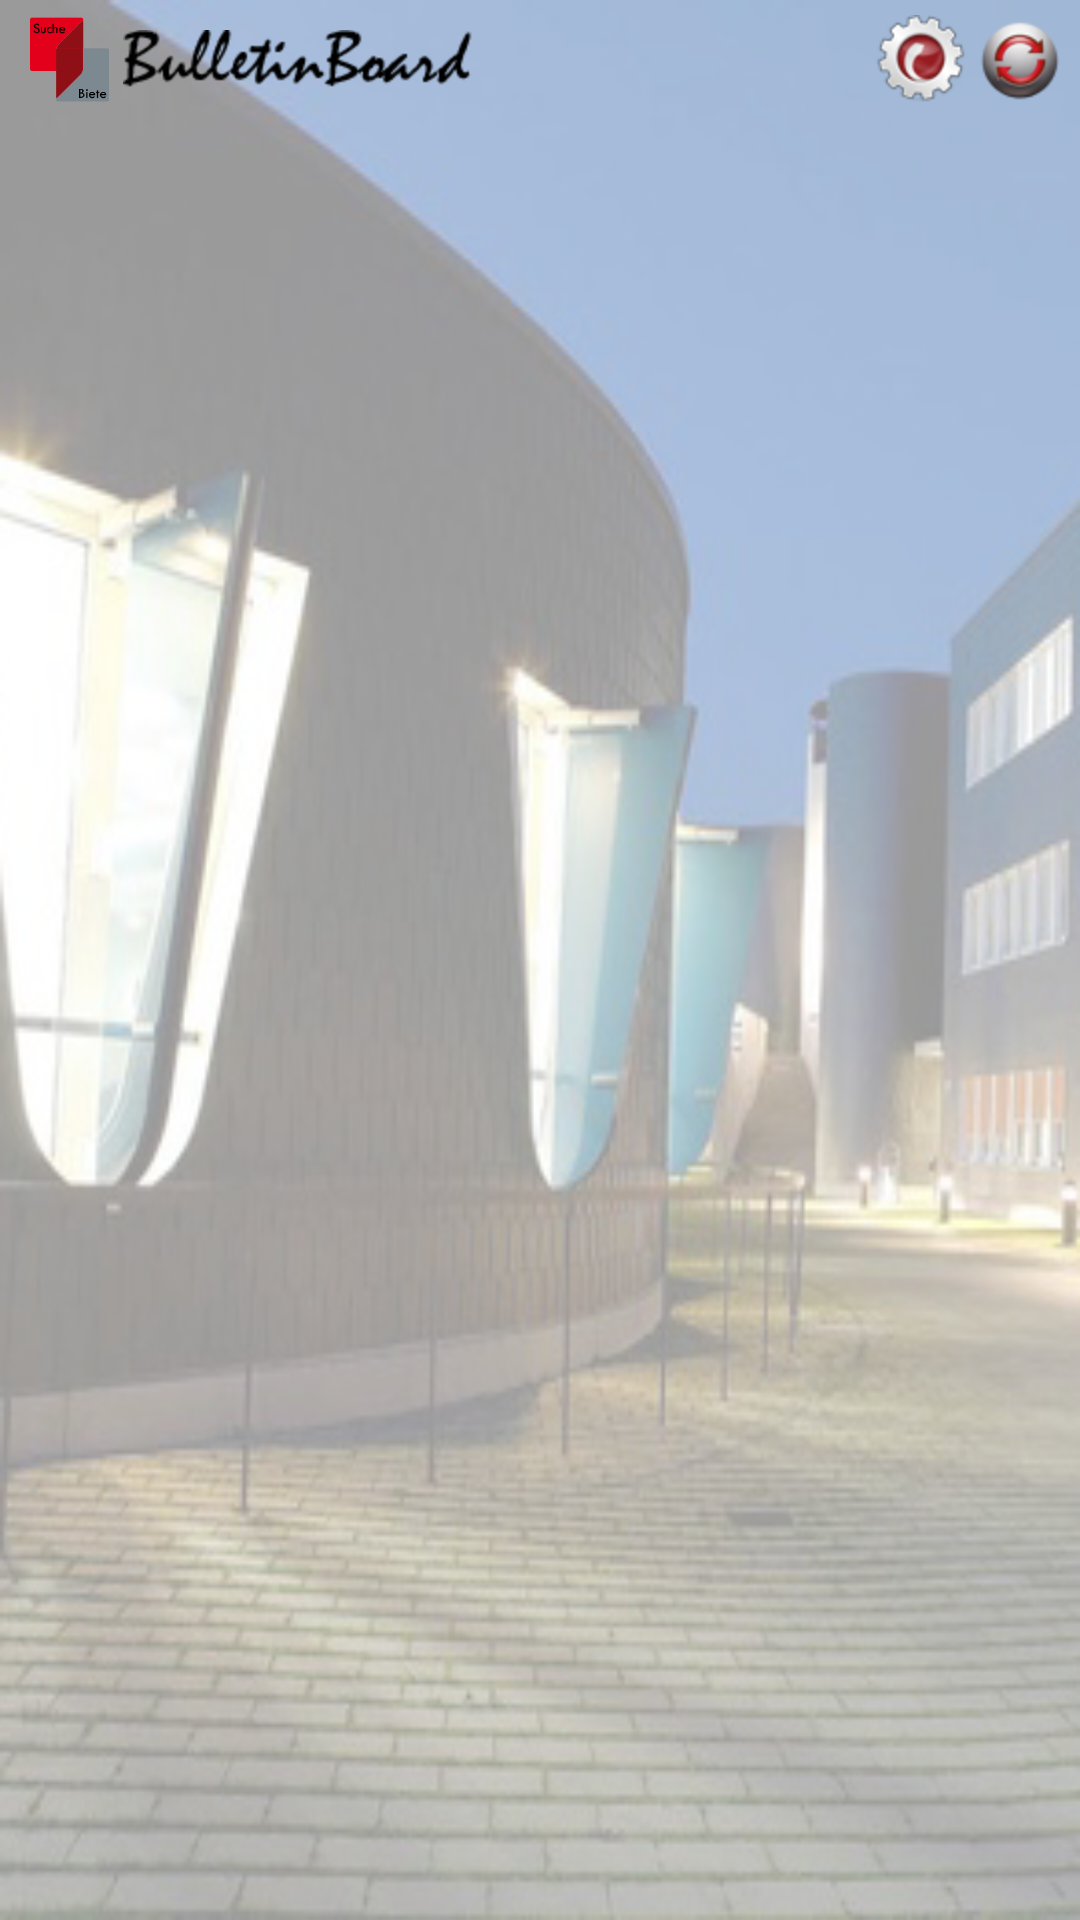

Write the Android layout XML for this screen, with the resource values it uses.
<!-- AndroidManifest.xml: application theme AppTheme -->
<!-- res/layout/layout_widget.xml -->
<?xml version="1.0" encoding="utf-8"?>

<LinearLayout xmlns:android="http://schemas.android.com/apk/res/android"
    android:layout_width="match_parent"
    android:layout_height="match_parent"
    android:background="@drawable/bb_background1"
    android:orientation="vertical" >

    <FrameLayout
        android:layout_width="match_parent"
        android:layout_height="30dp"
        android:layout_gravity="left"
        android:layout_margin="5dp" >

        <LinearLayout
            android:layout_width="wrap_content"
            android:layout_height="30dp"
            android:layout_marginBottom="2dp"
            android:orientation="horizontal" >

            <ImageView
                android:layout_width="30dp"
                android:layout_height="30dp"
                android:layout_marginLeft="3dp"
                android:layout_gravity="center_horizontal"
                android:src="@drawable/bb_logo" />

            <ImageView
                android:layout_width="wrap_content"
                android:layout_height="match_parent"
                android:layout_gravity="center_horizontal"
                android:layout_marginLeft="3dp"
                android:src="@drawable/bbtext" />
        </LinearLayout>

        <LinearLayout
            android:layout_width="wrap_content"
            android:layout_height="30dp"
            android:layout_marginBottom="2dp"
            android:layout_gravity="right"
            android:orientation="horizontal" >

            <Button
                android:id="@+id/widgetKonfigButton"
                android:layout_width="30dp"
                android:layout_height="30dp"
                android:layout_marginRight="3dp"
                android:background="@drawable/bb_widget_config" />

            <Button
                android:id="@+id/widgetSyncButton"
                android:layout_width="30dp"
                android:layout_height="30dp"
                android:background="@drawable/bb_sync" />
        </LinearLayout>
    </FrameLayout>

    <ListView
        android:id="@+id/widgetList"
        android:layout_width="match_parent"
        android:layout_height="match_parent"
        android:layout_marginLeft="5dp"
        android:layout_marginRight="5dp"
        android:layout_marginBottom="5dp"
        android:alpha="0.9"
        android:divider="#b5b5b5"
        android:dividerHeight="1dp"
        android:listSelector="@drawable/list_selector" >
    </ListView>

</LinearLayout>
<!-- resources referenced by this layout -->
<resources>
  <!-- drawable bb_background1: png bitmap (drawable-hdpi, 116686 bytes) -->
  <!-- drawable bb_logo: png bitmap (drawable-hdpi, 5655 bytes) -->
  <!-- drawable bb_sync: png bitmap (drawable-hdpi, 6212 bytes) -->
  <!-- drawable bb_widget_config: png bitmap (drawable-hdpi, 6997 bytes) -->
  <!-- drawable bbtext: png bitmap (drawable-hdpi, 4261 bytes) -->
  <style name="AppTheme" parent="AppBaseTheme">
          <item name="android:actionBarStyle">@style/MyActionBar</item>
      </style>
  <style name="AppBaseTheme" parent="android:Theme.Light">
          
      </style>
  <style name="MyActionBar" parent="@android:style/Widget.Holo.Light.ActionBar">
          <item name="android:background">@drawable/gradient_actionbar</item>
          <item name="android:titleTextStyle">@style/Theme.MyAppTheme.ActionBar.TitleTextStyle</item>
      </style>
  <!-- drawable gradient_actionbar (drawable-hdpi) -->
  <?xml version="1.0" encoding="utf-8"?>
  <shape xmlns:android="http://schemas.android.com/apk/res/android"
      android:shape="rectangle">
    <gradient
        android:startColor="@color/DHBW_red_light"
        
        android:endColor="@color/DHBW_red_dark"
        android:angle="270" 
        />
  </shape>
  <style name="Theme.MyAppTheme.ActionBar.TitleTextStyle" parent="android:style/TextAppearance.Holo.Widget.ActionBar.Title">
          <item name="android:textColor">@color/DHBW_white</item>
      </style>
  <color name="DHBW_red_light">#e2001e</color>
  <color name="DHBW_red_dark">#8e1016</color>
  <color name="DHBW_white">#ffffff</color>
</resources>
